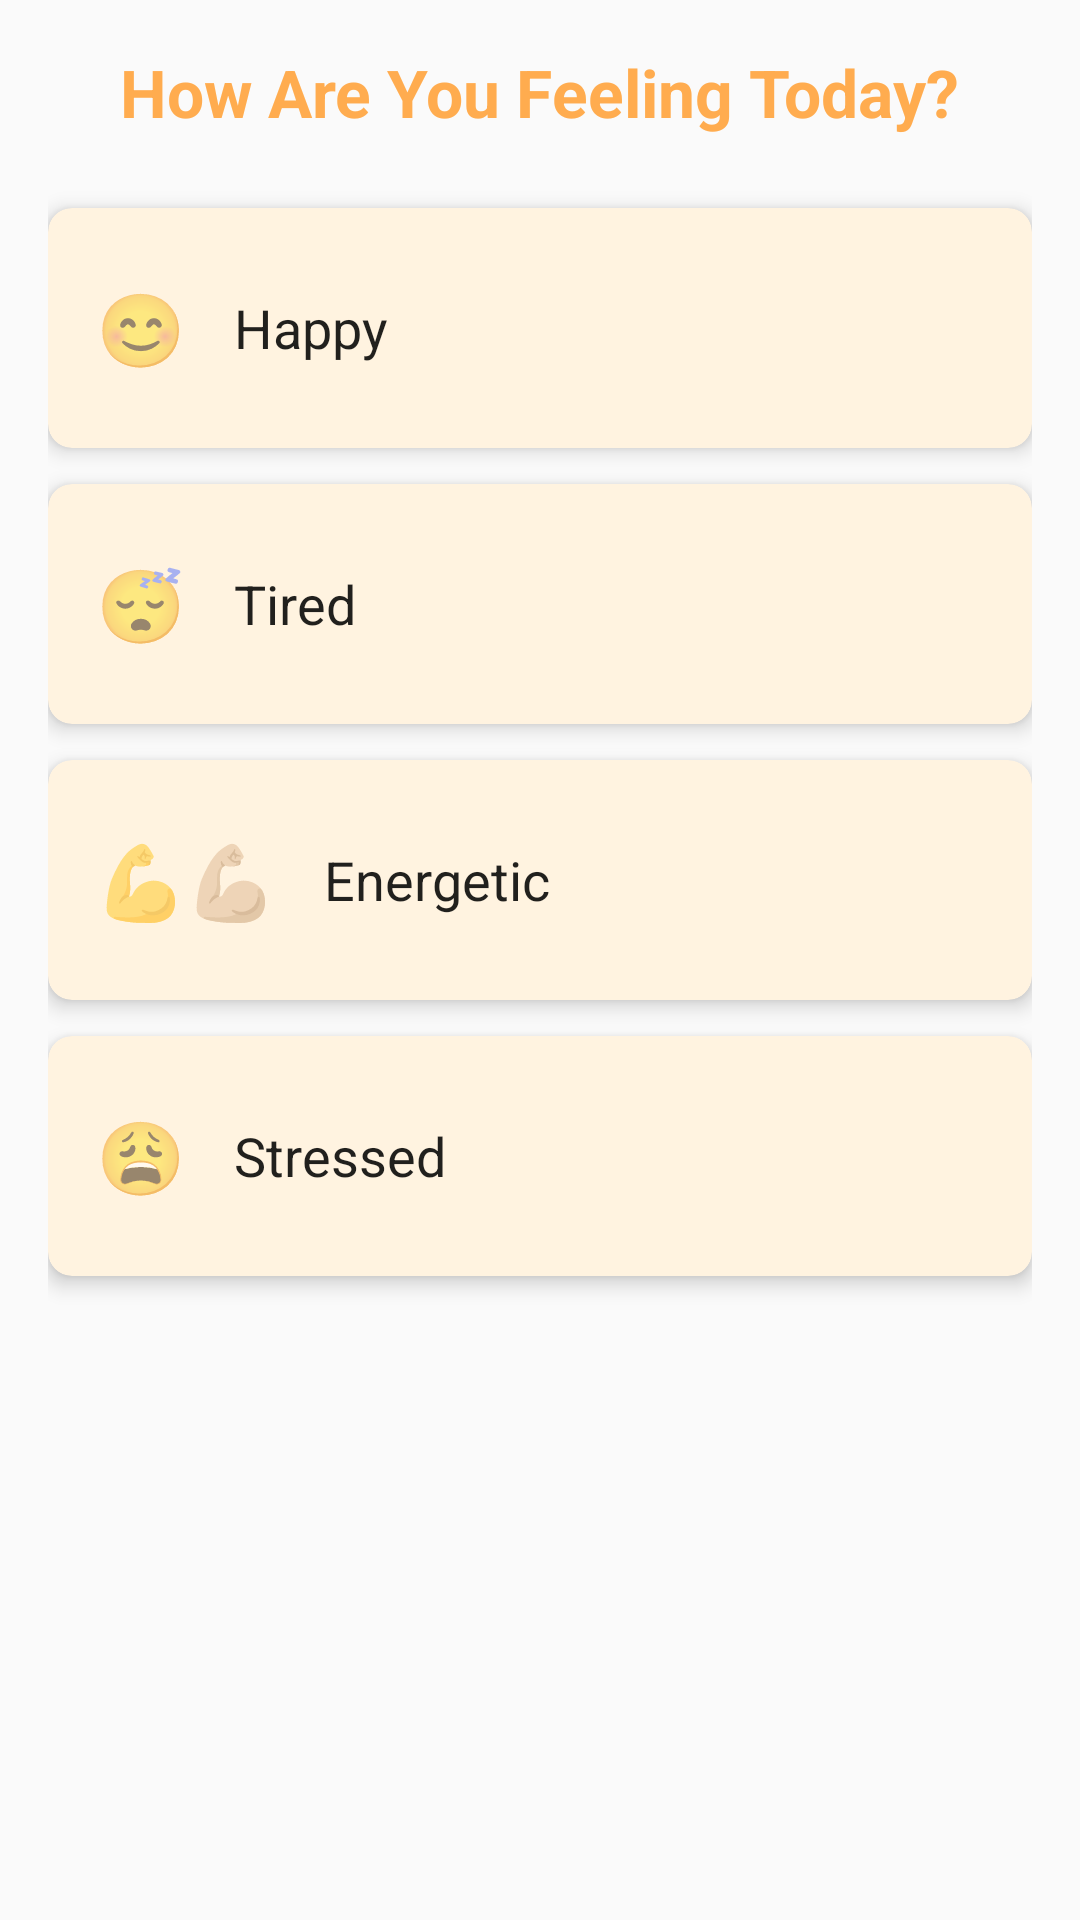

This screen was rendered from an Android layout file. Write that file and the resources it references.
<!-- AndroidManifest.xml: application theme AppTheme.NoActionBar -->
<!-- res/layout/activity_mood_selection.xml -->
<?xml version="1.0" encoding="utf-8"?>
<LinearLayout xmlns:android="http://schemas.android.com/apk/res/android"
    xmlns:app="http://schemas.android.com/apk/res-auto"
    xmlns:tools="http://schemas.android.com/tools"
    android:layout_width="match_parent"
    android:layout_height="match_parent"
    android:orientation="vertical"
    android:padding="16dp">

    
    <TextView
        android:layout_width="wrap_content"
        android:layout_height="wrap_content"
        android:layout_gravity="center_horizontal"
        android:layout_marginBottom="24dp"
        android:text="How Are You Feeling Today?"
        android:textColor="@color/main"
        android:textSize="22sp"
        android:textStyle="bold" />

    
    <androidx.cardview.widget.CardView
        android:id="@+id/cardHappy"
        android:layout_width="match_parent"
        android:layout_height="80dp"
        android:layout_marginBottom="12dp"
        app:cardBackgroundColor="@color/CardColor2"
        app:cardCornerRadius="8dp"
        app:cardElevation="4dp">  

        <LinearLayout
            android:layout_width="match_parent"
            android:layout_height="match_parent"
            android:gravity="center_vertical"
            android:orientation="horizontal"
            android:padding="16dp">

            <TextView
                android:layout_width="wrap_content"
                android:layout_height="wrap_content"
                android:text="😊"
                android:textSize="24sp" />

            <TextView
                android:layout_width="wrap_content"
                android:layout_height="wrap_content"
                android:layout_marginStart="16dp"
                android:text="Happy"
                android:textColor="?android:textColorPrimary"
                android:textSize="18sp" />
        </LinearLayout>
    </androidx.cardview.widget.CardView>

    
    
    <androidx.cardview.widget.CardView
        android:id="@+id/cardTired"
        android:layout_width="match_parent"
        android:layout_height="80dp"
        android:layout_marginBottom="12dp"
        app:cardBackgroundColor="@color/CardColor2"
        app:cardCornerRadius="8dp"
        app:cardElevation="4dp">

        <LinearLayout
            android:layout_width="match_parent"
            android:layout_height="match_parent"
            android:gravity="center_vertical"
            android:orientation="horizontal"
            android:padding="16dp">

            <TextView
                android:layout_width="wrap_content"
                android:layout_height="wrap_content"
                android:text="😴"
                android:textSize="24sp" />

            <TextView
                android:layout_width="wrap_content"
                android:layout_height="wrap_content"
                android:layout_marginStart="16dp"
                android:text="Tired"
                android:textColor="?android:textColorPrimary"
                android:textSize="18sp" />
        </LinearLayout>
    </androidx.cardview.widget.CardView>

    <androidx.cardview.widget.CardView
        android:id="@+id/cardEnergetic"
        android:layout_width="match_parent"
        android:layout_height="80dp"
        android:layout_marginBottom="12dp"
        app:cardBackgroundColor="@color/CardColor2"
        app:cardCornerRadius="8dp"
        app:cardElevation="4dp">

        <LinearLayout
            android:layout_width="match_parent"
            android:layout_height="match_parent"
            android:gravity="center_vertical"
            android:orientation="horizontal"
            android:padding="16dp">

            <TextView
                android:layout_width="wrap_content"
                android:layout_height="wrap_content"
                android:text="💪💪🏼"
                android:textSize="24sp" />

            <TextView
                android:layout_width="wrap_content"
                android:layout_height="wrap_content"
                android:layout_marginStart="16dp"
                android:text="Energetic"
                android:textColor="?android:textColorPrimary"
                android:textSize="18sp" />
        </LinearLayout>
    </androidx.cardview.widget.CardView>


    <androidx.cardview.widget.CardView
        android:id="@+id/cardStressed"
        android:layout_width="match_parent"
        android:layout_height="80dp"
        android:layout_marginBottom="12dp"
        app:cardBackgroundColor="@color/CardColor2"
        app:cardCornerRadius="8dp"
        app:cardElevation="4dp">

        <LinearLayout
            android:layout_width="match_parent"
            android:layout_height="match_parent"
            android:gravity="center_vertical"
            android:orientation="horizontal"
            android:padding="16dp">

            <TextView
                android:layout_width="wrap_content"
                android:layout_height="wrap_content"
                android:text="😩"
                android:textSize="24sp" />

            <TextView
                android:layout_width="wrap_content"
                android:layout_height="wrap_content"
                android:layout_marginStart="16dp"
                android:text="Stressed"
                android:textColor="?android:textColorPrimary"
                android:textSize="18sp" />
        </LinearLayout>
    </androidx.cardview.widget.CardView>

    
    <TextView
        android:id="@+id/tvWorkoutSuggestion"
        android:layout_width="wrap_content"
        android:layout_height="wrap_content"
        android:layout_gravity="center_horizontal"
        android:layout_marginTop="24dp"
        android:textColor="@color/main"
        android:textSize="16sp"
        android:textStyle="italic" />
</LinearLayout>
<!-- resources referenced by this layout -->
<resources>
  <color name="CardColor2">#FFF3E0</color>
  <color name="main">#FFAC4F</color>
  <style name="AppTheme.NoActionBar" parent="Theme.AppCompat.DayNight.NoActionBar">
          <item name="windowActionBar">false</item>
          <item name="windowNoTitle">true</item>
      </style>
</resources>
